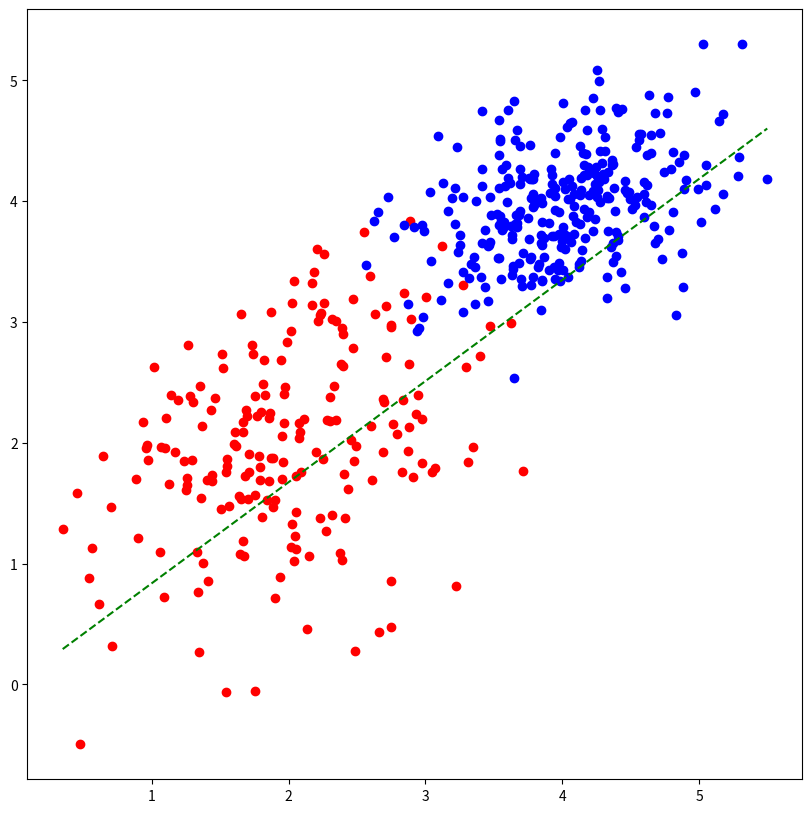

This chart was generated by the following Python code:
#!/usr/bin/env python
# -*- coding: utf-8 -*-

import numpy as np
import matplotlib.pyplot as plt

def gen_dis(num, mean, cov, tag):
    datas = list(np.random.multivariate_normal(mean=mean, cov=cov, size=num))
    labels = [tag for _ in range(num)]
    datas = np.array(datas)
    labels = np.array(labels)
    return datas, np.array(labels, dtype=np.float32)

def plt_fig(p_datas, p_labels, n_datas, n_labels):
    fig, ax = plt.subplots()
    fig.set_size_inches((10, 10))
    x, y = zip(* p_datas)
    ax.scatter(x=list(x), y=list(y), color="b")
    x, y = zip(* n_datas)
    ax.scatter(x=list(x), y=list(y), color="r")
    plt.show()

def gen_data(pos_num, pos_mean, pos_cov, neg_num, neg_mean, neg_cov):
    p_datas, p_labels = gen_dis(pos_num, pos_mean, pos_cov, tag=1)
    n_datas, n_labels = gen_dis(neg_num, neg_mean, neg_cov, tag=-1)
    #plt_fig(p_datas, p_labels, n_datas, n_labels)
    all_datas = np.concatenate((p_datas, n_datas), axis=0)
    all_labels = np.concatenate((p_labels, n_labels), axis=0)
    indexes = list(range(len(all_labels)))
    np.random.shuffle(indexes)
    all_datas = all_datas[indexes]
    all_labels = all_labels[indexes]
    return all_datas, all_labels

def lda(datas, labels):
    p_samples_x = list()
    p_samples_y = list()
    n_samples_x = list()
    n_samples_y = list()
    for x, y in zip(datas, labels):
        if y > 0 :
            p_samples_x.append(x)
            p_samples_y.append(y)
        else:
            n_samples_x.append(x)
            n_samples_y.append(y)
    
    p_avg_x = np.mean(p_samples_x, 0)
    n_avg_x = np.mean(n_samples_x, 0)
    p_samples_x = p_samples_x - p_avg_x
    n_samples_x = n_samples_x - n_avg_x
    p_var_x = np.matmul(np.transpose(p_samples_x), p_samples_x) / (p_samples_x.shape[0])
    n_var_x = np.matmul(np.transpose(n_samples_x), n_samples_x) / (n_samples_x.shape[0])
    tmp_diff = (p_avg_x - n_avg_x) 
    tmp_diff = tmp_diff[:, np.newaxis]
    tmp_diff_T = np.transpose(tmp_diff)
    s_b = np.matmul(tmp_diff, tmp_diff_T)
    s_w = np.add(p_var_x, n_var_x).astype(np.float32)
    avg_diff = p_avg_x - n_avg_x
    avg_diff = avg_diff[:, np.newaxis].astype(np.float32)
    w = np.dot(np.linalg.inv(s_w), avg_diff)
    return w

def draw_picture(datas, labels, w_form):
    p_samples = [it for it, label in zip(datas, labels) if label > 0]
    x, y = zip(* p_samples)
    p_samples_x = list(x)
    p_samples_y = list(y)

    n_samples = [it for it, label in zip(datas, labels) if label < 0]
    x, y = zip(* n_samples)
    n_samples_x = list(x)
    n_samples_y = list(y)
    fig, ax = plt.subplots()
    ax.scatter(p_samples_x, p_samples_y, c="red")
    ax.scatter(n_samples_x, n_samples_y, c="blue")

    w1 = w_form[0][0]
    w2 = w_form[1][0]
    x_list = np.linspace(min(p_samples_x + n_samples_x), max(p_samples_x + n_samples_x), num=100)
    y_list = list()
    for x in x_list:
        y_list.append(x * w2 / w1)
    ax.plot(x_list, y_list, "g--")
    fig.set_size_inches((10, 10))
    plt.savefig("lda_result.png", format="png", dpi=1000, bbox_inches="tight", pad_inches=0)
    plt.show()

if __name__ == "__main__":
    # 生成数据
    p_num = 200
    p_mean = np.array([2, 2])
    p_cov = np.array([[0.5, 0.2], [0.2, 0.6]])
    n_num = 300
    n_mean = np.array([4, 4])
    n_cov = np.array([[0.3, 0.1], [0.1, 0.2]])
    
    datas, labels = gen_data(p_num, p_mean, p_cov, n_num, n_mean, n_cov)
    w = lda(datas, labels)
    draw_picture(datas, labels, w)
